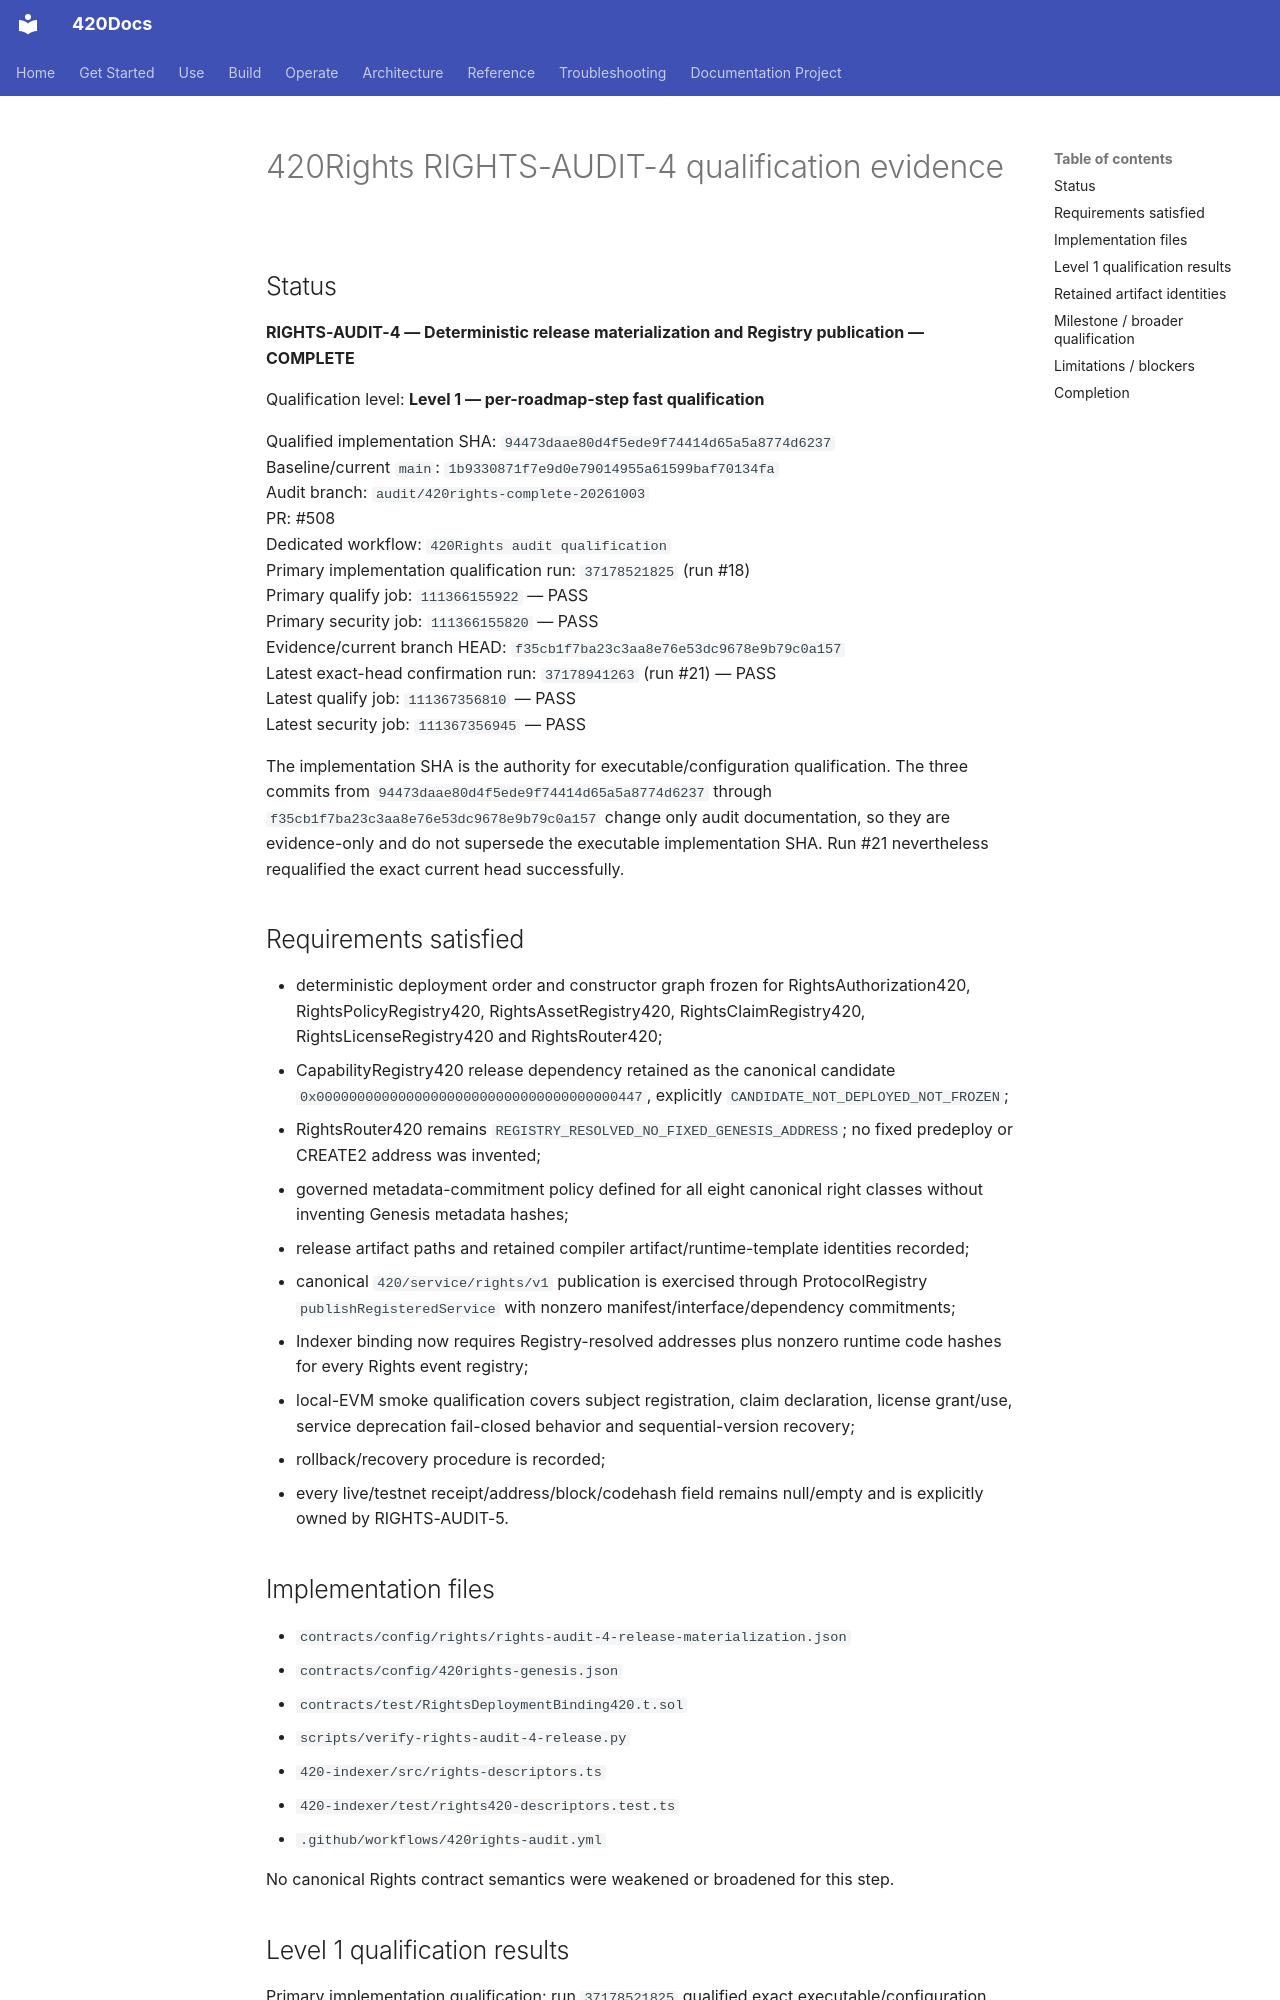

repository: abvhiael/420-integrated-v0.1 · page: audit/420RIGHTS-AUDIT-4-QUALIFICATION/index.html · generator: mkdocs

# 420Rights RIGHTS-AUDIT-4 qualification evidence

## Status

**RIGHTS-AUDIT-4 — Deterministic release materialization and Registry publication — COMPLETE**

Qualification level: **Level 1 — per-roadmap-step fast qualification**

Qualified implementation SHA: `94473daae80d4f5ede9f74414d65a5a8774d6237`  
Baseline/current `main`: `1b9330871f7e9d0e79014955a61599baf70134fa`  
Audit branch: `audit/420rights-complete-20261003`  
PR: #508  
Dedicated workflow: `420Rights audit qualification`  
Primary implementation qualification run: `37178521825` (run #18)  
Primary qualify job: `111366155922` — PASS  
Primary security job: `111366155820` — PASS  
Evidence/current branch HEAD: `f35cb1f7ba23c3aa8e76e53dc9678e9b79c0a157`  
Latest exact-head confirmation run: `37178941263` (run #21) — PASS  
Latest qualify job: `111367356810` — PASS  
Latest security job: `111367356945` — PASS

The implementation SHA is the authority for executable/configuration qualification. The three commits from `94473daae80d4f5ede9f74414d65a5a8774d6237` through `f35cb1f7ba23c3aa8e76e53dc9678e9b79c0a157` change only audit documentation, so they are evidence-only and do not supersede the executable implementation SHA. Run #21 nevertheless requalified the exact current head successfully.

## Requirements satisfied

- deterministic deployment order and constructor graph frozen for RightsAuthorization420, RightsPolicyRegistry420, RightsAssetRegistry420, RightsClaimRegistry420, RightsLicenseRegistry420 and RightsRouter420;
- CapabilityRegistry420 release dependency retained as the canonical candidate `0x0000000000000000000000000000000000000447`, explicitly `CANDIDATE_NOT_DEPLOYED_NOT_FROZEN`;
- RightsRouter420 remains `REGISTRY_RESOLVED_NO_FIXED_GENESIS_ADDRESS`; no fixed predeploy or CREATE2 address was invented;
- governed metadata-commitment policy defined for all eight canonical right classes without inventing Genesis metadata hashes;
- release artifact paths and retained compiler artifact/runtime-template identities recorded;
- canonical `420/service/rights/v1` publication is exercised through ProtocolRegistry `publishRegisteredService` with nonzero manifest/interface/dependency commitments;
- Indexer binding now requires Registry-resolved addresses plus nonzero runtime code hashes for every Rights event registry;
- local-EVM smoke qualification covers subject registration, claim declaration, license grant/use, service deprecation fail-closed behavior and sequential-version recovery;
- rollback/recovery procedure is recorded;
- every live/testnet receipt/address/block/codehash field remains null/empty and is explicitly owned by RIGHTS-AUDIT-5.

## Implementation files

- `contracts/config/rights/rights-audit-4-release-materialization.json`
- `contracts/config/420rights-genesis.json`
- `contracts/test/RightsDeploymentBinding420.t.sol`
- `scripts/verify-rights-audit-4-release.py`
- `420-indexer/src/rights-descriptors.ts`
- `420-indexer/test/rights420-descriptors.test.ts`
- `.github/workflows/420rights-audit.yml`

No canonical Rights contract semantics were weakened or broadened for this step.
